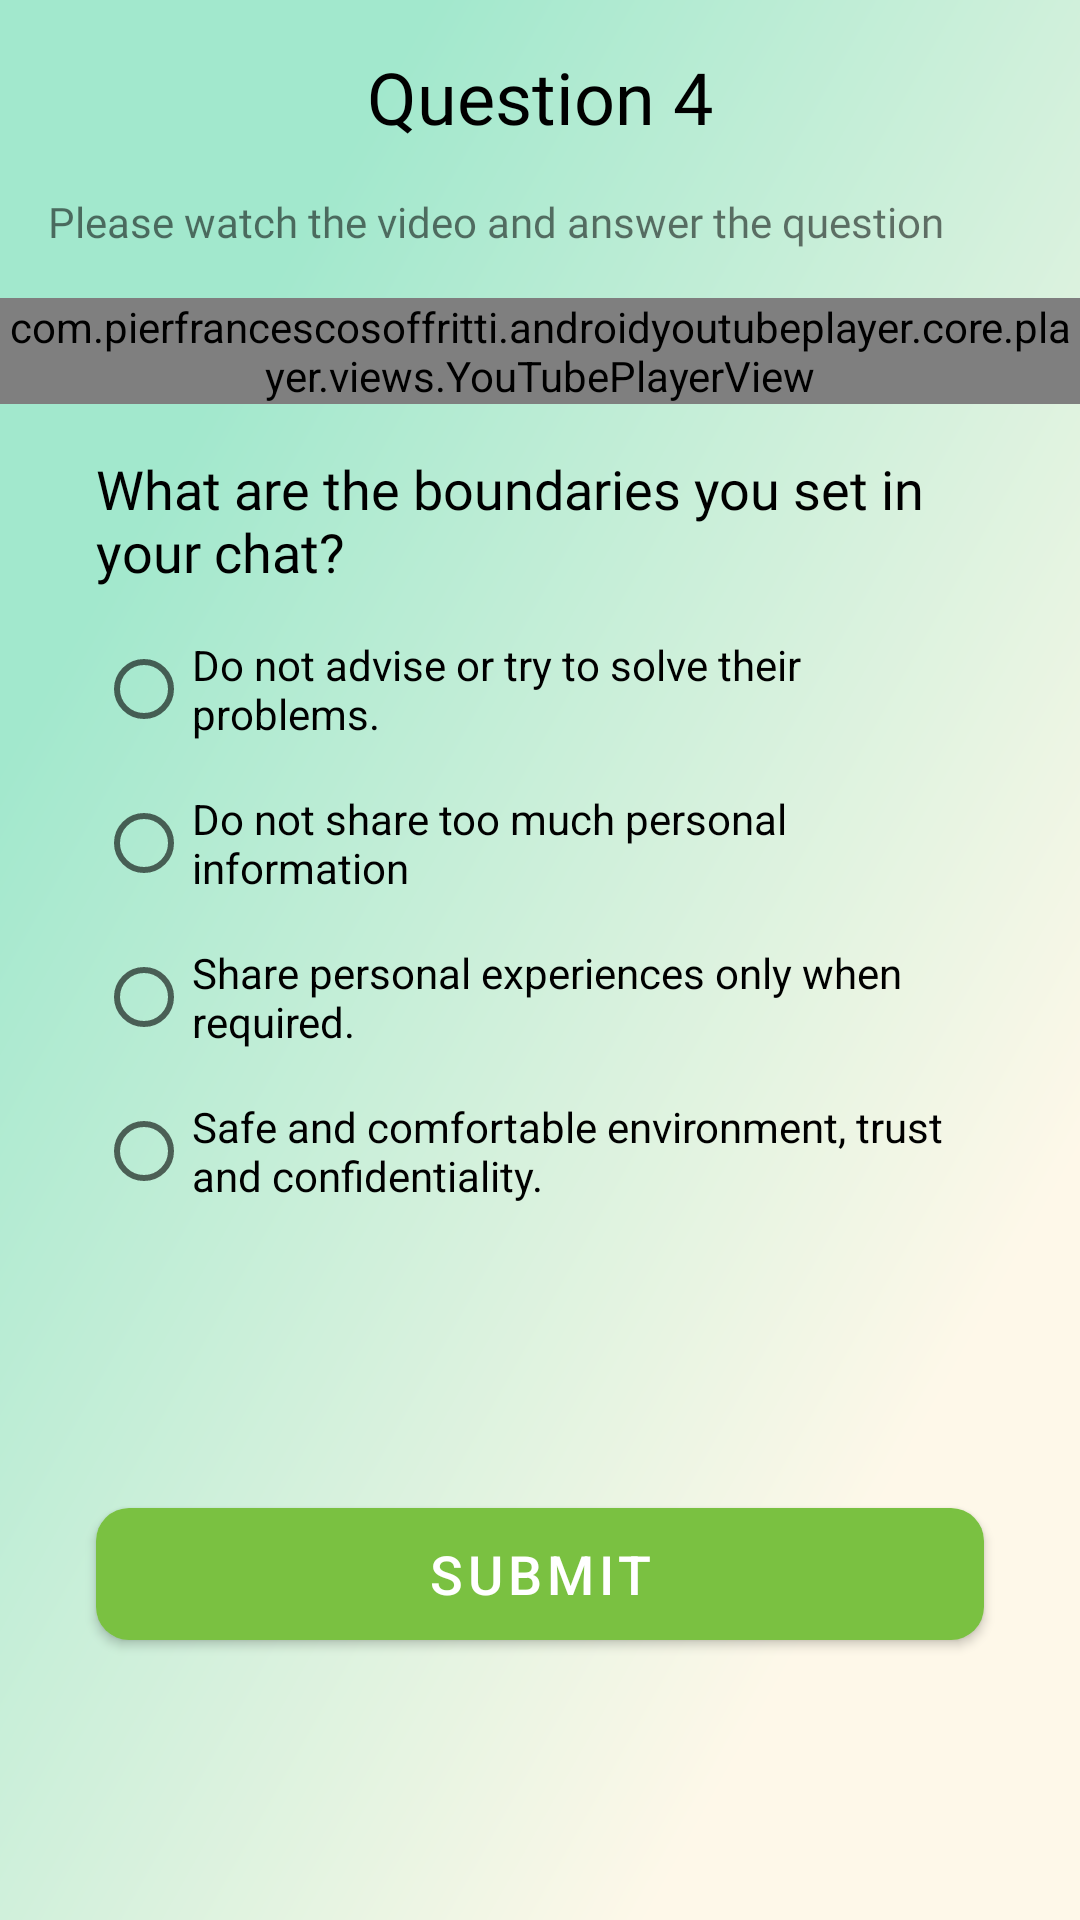

This screen was rendered from an Android layout file. Write that file and the resources it references.
<!-- AndroidManifest.xml: application theme Theme.WeHearYou -->
<!-- res/layout/activity_become_listener_question4.xml -->
<?xml version="1.0" encoding="utf-8"?>
<androidx.core.widget.NestedScrollView xmlns:app="http://schemas.android.com/apk/res-auto"
    xmlns:tools="http://schemas.android.com/tools"
    android:layout_width="match_parent"
    android:layout_height="match_parent"
    android:fillViewport="true"
    android:background="@mipmap/bg"
    xmlns:android="http://schemas.android.com/apk/res/android">

    <androidx.constraintlayout.widget.ConstraintLayout
        android:layout_width="match_parent"
        android:layout_height="match_parent">

        <com.pierfrancescosoffritti.androidyoutubeplayer.core.player.views.YouTubePlayerView
            android:id="@+id/youtube_player_view"
            android:layout_width="match_parent"
            android:layout_height="wrap_content"
            android:layout_marginTop="16dp"
            app:autoPlay="true"
            app:layout_constraintTop_toBottomOf="@+id/textView45"
            app:showFullScreenButton="false"
            app:videoId="-mlRqtbZ4sg"
            tools:layout_editor_absoluteX="16dp" />

        <TextView
            android:id="@+id/textView45"
            android:layout_width="match_parent"
            android:layout_height="wrap_content"
            android:layout_marginStart="16dp"
            android:layout_marginTop="16dp"
            android:layout_marginEnd="16dp"
            android:fontFamily="@font/roboto"
            android:text="Please watch the video and answer the question"
            android:textSize="14sp"
            app:layout_constraintEnd_toEndOf="parent"
            app:layout_constraintStart_toStartOf="parent"
            app:layout_constraintTop_toBottomOf="@+id/textView46" />

        <TextView
            android:id="@+id/textView46"
            android:layout_width="wrap_content"
            android:layout_height="wrap_content"
            android:layout_marginTop="16dp"
            android:fontFamily="@font/roboto_medium"
            android:text="Question 4"
            android:textColor="@color/black"
            android:textSize="24sp"
            app:layout_constraintEnd_toEndOf="parent"
            app:layout_constraintStart_toStartOf="parent"
            app:layout_constraintTop_toTopOf="parent" />

        <TextView
            android:id="@+id/textView47"
            android:layout_width="match_parent"
            android:layout_height="wrap_content"
            android:layout_marginStart="32dp"
            android:layout_marginTop="16dp"
            android:layout_marginEnd="32dp"
            android:fontFamily="@font/roboto"
            android:text="What are the boundaries you set in your chat?"
            android:textColor="@color/black"
            android:textSize="18sp"
            app:layout_constraintEnd_toEndOf="parent"
            app:layout_constraintStart_toStartOf="parent"
            app:layout_constraintTop_toBottomOf="@+id/youtube_player_view" />

        <RadioGroup
            android:id="@+id/radioGroup"
            android:layout_width="match_parent"
            android:layout_height="wrap_content"
            android:layout_marginStart="32dp"
            android:layout_marginTop="8dp"
            android:layout_marginEnd="32dp"
            android:gravity="left"
            android:orientation="vertical"
            app:layout_constraintEnd_toEndOf="parent"
            app:layout_constraintStart_toStartOf="parent"
            app:layout_constraintTop_toBottomOf="@+id/textView47">

            <RadioButton
                android:id="@+id/group1"
                android:layout_width="wrap_content"
                android:layout_height="match_parent"
                android:paddingTop="8dp"
                android:paddingBottom="8dp"
                android:text="Do not advise or try to solve their problems." />

            <RadioButton
                android:id="@+id/group2"
                android:layout_width="wrap_content"
                android:layout_height="match_parent"
                android:paddingTop="8dp"
                android:paddingBottom="8dp"
                android:text="Do not share too much personal information" />

            <RadioButton
                android:id="@+id/group3"
                android:layout_width="wrap_content"
                android:layout_height="match_parent"
                android:paddingTop="8dp"
                android:paddingBottom="8dp"
                android:text="Share personal experiences only when required." />

            <RadioButton
                android:id="@+id/group4"
                android:layout_width="wrap_content"
                android:layout_height="match_parent"
                android:paddingTop="8dp"
                android:paddingBottom="8dp"
                android:text="Safe and comfortable environment, trust and confidentiality." />

        </RadioGroup>

        <com.google.android.material.button.MaterialButton
            android:id="@+id/next"
            android:layout_width="match_parent"
            android:layout_height="56dp"
            android:layout_marginStart="32dp"
            android:layout_marginTop="16dp"
            android:layout_marginEnd="32dp"
            android:layout_marginBottom="16dp"
            android:text="Submit"
            android:textSize="18sp"
            app:cornerRadius="11dp"
            app:layout_constraintBottom_toBottomOf="parent"
            app:layout_constraintEnd_toEndOf="parent"
            app:layout_constraintStart_toStartOf="parent"
            app:layout_constraintTop_toBottomOf="@+id/radioGroup" />

    </androidx.constraintlayout.widget.ConstraintLayout>

</androidx.core.widget.NestedScrollView>
<!-- resources referenced by this layout -->
<resources>
  <color name="black">#000000</color>
  <!-- mipmap bg: png bitmap (mipmap-xxhdpi, 423872 bytes) -->
  <style name="Theme.WeHearYou" parent="Theme.MaterialComponents.Light.NoActionBar">
          <item name="android:forceDarkAllowed" tools:targetApi="q">false</item>
          <item name="colorPrimary">@color/colorPrimary</item>
          <item name="colorPrimaryDark">@color/colorPrimaryDark</item>
          <item name="colorAccent">@color/colorAccent</item>
          <item name="android:splitMotionEvents">false</item>
          <item name="android:windowEnableSplitTouch">false</item>
      </style>
  <color name="colorPrimary">#7AC141</color>
  <color name="colorPrimaryDark">#7AC141</color>
  <color name="colorAccent">#7AC141</color>
</resources>
